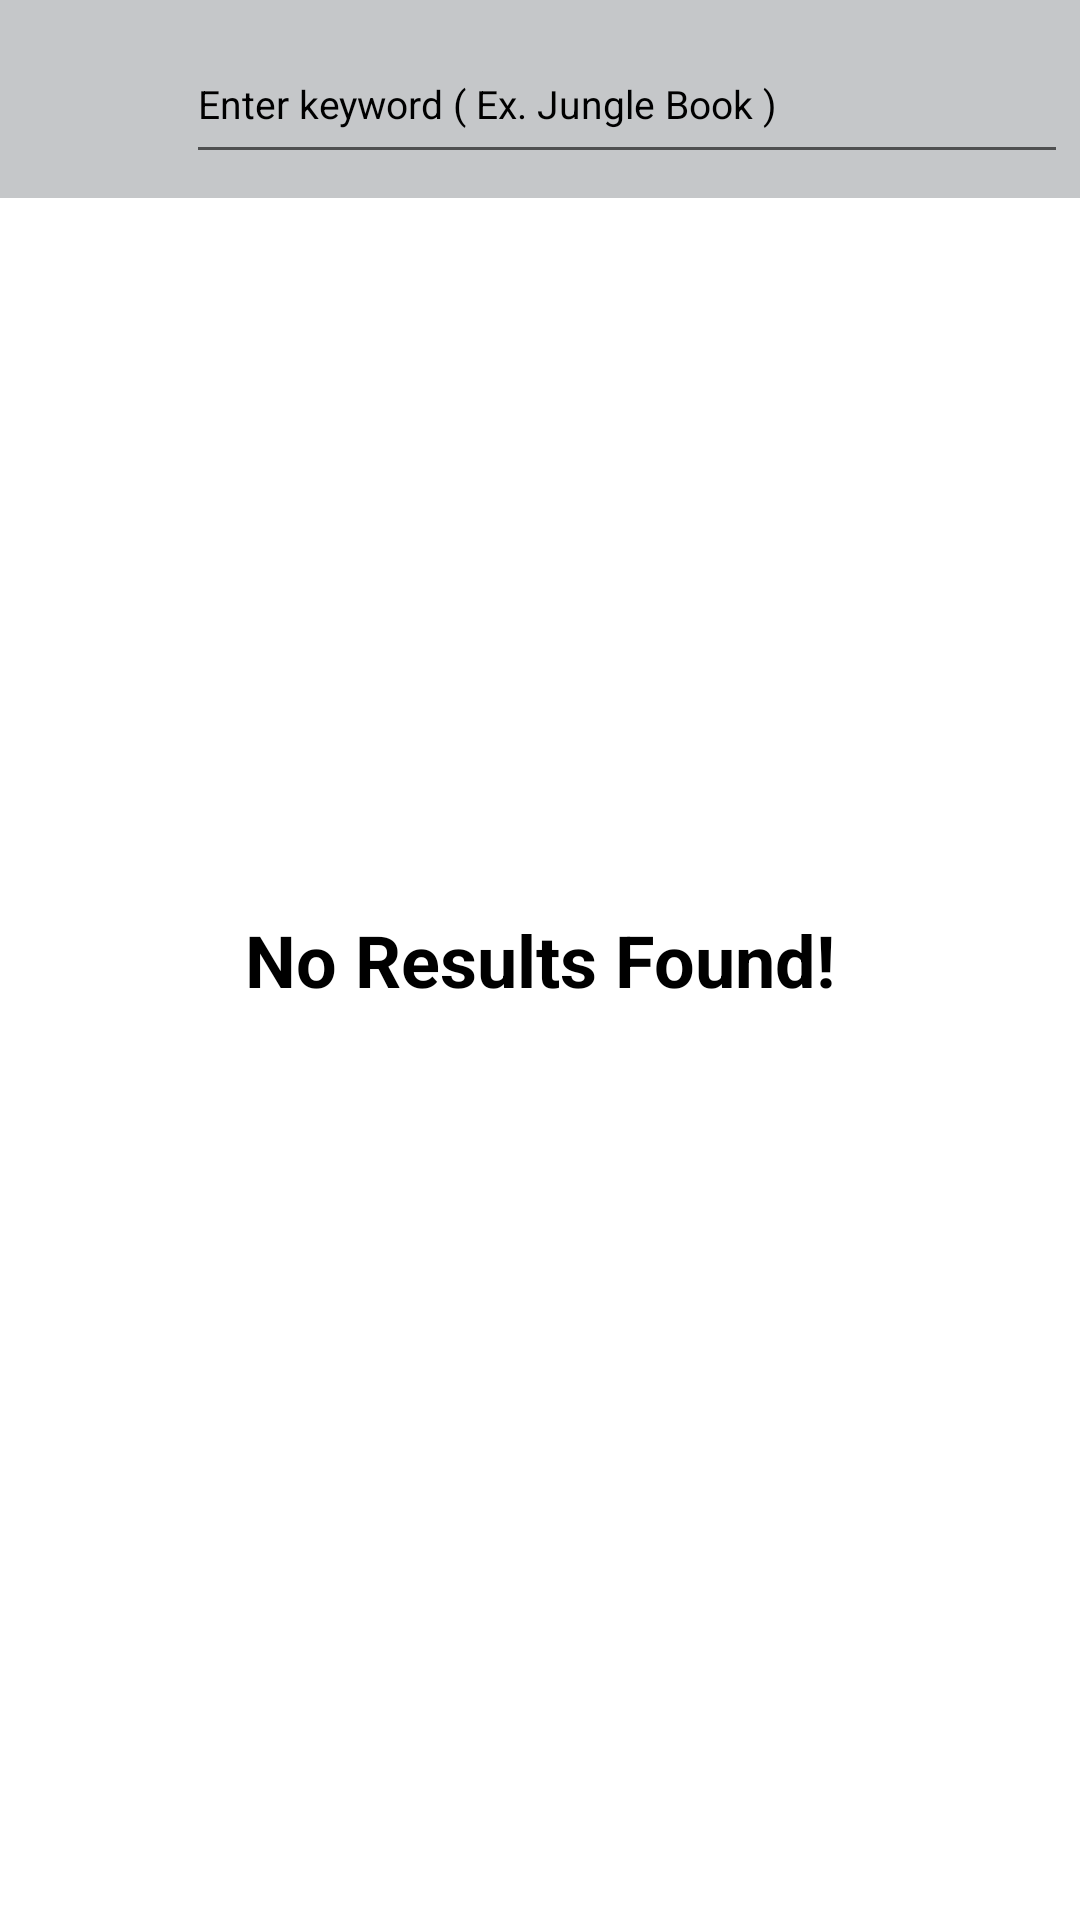

Reconstruct the res/layout file that produces this screen, plus the resources it refers to.
<!-- AndroidManifest.xml: application theme Theme.BooksAppUsingRetrofit -->
<!-- res/layout/activity_main.xml -->
<?xml version="1.0" encoding="utf-8"?>
<layout xmlns:android="http://schemas.android.com/apk/res/android"
    xmlns:app="http://schemas.android.com/apk/res-auto"
    xmlns:tools="http://schemas.android.com/tools">

    <data>

        <variable
            name="viewModel"
            type="com.example.booksappusingretrofit.BooksViewModel" />
    </data>

    <androidx.constraintlayout.widget.ConstraintLayout
        android:id="@+id/parent_container"
        android:layout_width="match_parent"
        android:layout_height="match_parent"
        tools:context=".MainActivity">

        <androidx.constraintlayout.widget.ConstraintLayout
            android:id="@+id/search_bar"
            android:layout_width="match_parent"
            android:layout_height="wrap_content"
            android:background="@color/material_dynamic_neutral80"
            android:padding="8dp"
            app:layout_constraintEnd_toEndOf="parent"
            app:layout_constraintStart_toStartOf="parent"
            app:layout_constraintTop_toTopOf="parent">

            <ImageView
                android:id="@+id/search_button"
                android:layout_width="30dp"
                android:layout_height="30dp"
                android:layout_marginStart="8dp"
                android:src="@drawable/ic_baseline_search_24"
                app:layout_constraintBottom_toBottomOf="parent"
                app:layout_constraintStart_toStartOf="parent"
                app:layout_constraintTop_toTopOf="parent" />


            <com.google.android.material.textfield.TextInputEditText
                android:id="@+id/search_query_textview"
                android:layout_width="300dp"
                android:layout_height="50dp"
                android:layout_marginStart="16dp"
                android:layout_marginEnd="16dp"
                android:hint="Enter keyword ( Ex. Jungle Book )"
                android:textColor="@color/black"
                android:textColorHint="@color/black"
                android:textSize="13sp"
                app:layout_constraintStart_toEndOf="@+id/search_button"
                app:layout_constraintTop_toTopOf="parent" />

        </androidx.constraintlayout.widget.ConstraintLayout>

        <androidx.recyclerview.widget.RecyclerView
            android:id="@+id/books_list"
            bookListData="@{viewModel.volumeInfo}"
            android:layout_width="wrap_content"
            android:layout_height="wrap_content"
            app:layoutManager="androidx.recyclerview.widget.LinearLayoutManager"
            app:layout_constraintEnd_toEndOf="parent"
            app:layout_constraintStart_toStartOf="parent"
            app:layout_constraintTop_toBottomOf="@id/search_bar"
            tools:itemCount="16" />

        <ImageView
            resultStatus="@{viewModel.resultStatus}"
            android:layout_width="250dp"
            android:layout_height="250dp"
            android:gravity="center"
            android:src="@drawable/loading_animation"
            app:layout_constraintBottom_toBottomOf="parent"
            app:layout_constraintLeft_toLeftOf="parent"
            app:layout_constraintRight_toRightOf="parent"
            app:layout_constraintTop_toTopOf="parent" />

        <TextView
            resultStatus="@{viewModel.resultStatus}"
            android:layout_width="200dp"
            android:layout_height="200dp"
            android:gravity="center"
            android:text="@string/no_results_found"
            android:textColor="@color/black"
            android:textSize="24dp"
            android:textStyle="bold"
            app:layout_constraintBottom_toBottomOf="parent"
            app:layout_constraintLeft_toLeftOf="parent"
            app:layout_constraintRight_toRightOf="parent"
            app:layout_constraintTop_toTopOf="parent" />

    </androidx.constraintlayout.widget.ConstraintLayout>
</layout>
<!-- resources referenced by this layout -->
<resources>
  <string name="no_results_found">No Results Found!</string>
  <style name="Theme.BooksAppUsingRetrofit" parent="Theme.MaterialComponents.DayNight.DarkActionBar">
          
          <item name="colorPrimary">@color/purple_500</item>
          <item name="colorPrimaryVariant">@color/purple_700</item>
          <item name="colorOnPrimary">@color/white</item>
          
          <item name="colorSecondary">@color/teal_200</item>
          <item name="colorSecondaryVariant">@color/teal_700</item>
          <item name="colorOnSecondary">@color/black</item>
          
          <item name="android:statusBarColor">?attr/colorPrimaryVariant</item>
          
      </style>
  <!-- not gathered from this repository: default colours our renderer supplied (Android Studio template values) -->
  <color name="purple_500">#FF6200EE</color>
  <color name="purple_700">#FF3700B3</color>
  <color name="teal_200">#FF03DAC5</color>
  <color name="teal_700">#FF018786</color>
  <color name="black">#FF000000</color>
  <color name="white">#FFFFFFFF</color>
</resources>
